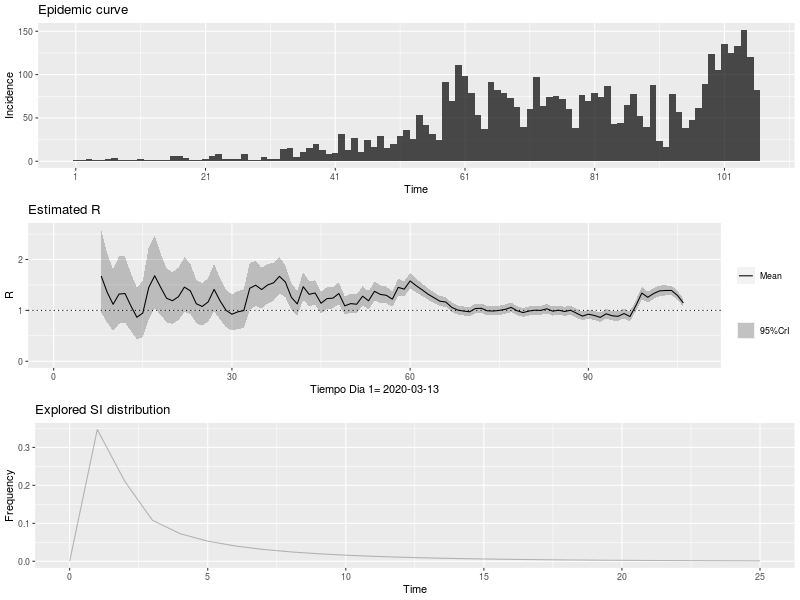

The data file committed next to this chart (first rows):
, t_start, t_end, Mean(R), Std(R), Quantile.0.025(R), Quantile.0.05(R), Quantile.0.25(R), Median(R), Quantile.0.75(R), Quantile.0.95(R), Quantile.0.975(R)
1, 2, 8, 1.674, 0.4185, 0.9568, 1.05, 1.376, 1.639, 1.934, 2.416, 2.588
2, 3, 9, 1.357, 0.3503, 0.7594, 0.8364, 1.107, 1.327, 1.574, 1.98, 2.125
3, 4, 10, 1.119, 0.3105, 0.596, 0.6621, 0.8974, 1.091, 1.31, 1.674, 1.805
4, 5, 11, 1.32, 0.3409, 0.739, 0.8139, 1.077, 1.291, 1.532, 1.927, 2.068
5, 6, 12, 1.331, 0.3328, 0.7609, 0.835, 1.094, 1.304, 1.538, 1.922, 2.058
6, 7, 13, 1.087, 0.2905, 0.5942, 0.6571, 0.8795, 1.061, 1.266, 1.605, 1.726
7, 8, 14, 0.8649, 0.2608, 0.4317, 0.485, 0.6777, 0.8388, 1.024, 1.334, 1.446
8, 9, 15, 0.9476, 0.2857, 0.473, 0.5314, 0.7425, 0.919, 1.122, 1.461, 1.584
9, 10, 16, 1.451, 0.3627, 0.8293, 0.9101, 1.193, 1.421, 1.676, 2.095, 2.244
10, 11, 17, 1.68, 0.3666, 1.04, 1.126, 1.42, 1.653, 1.91, 2.325, 2.471
11, 12, 18, 1.454, 0.31, 0.9113, 0.9844, 1.235, 1.432, 1.649, 1.999, 2.122
12, 13, 19, 1.238, 0.2702, 0.7664, 0.8296, 1.047, 1.218, 1.408, 1.713, 1.821
13, 14, 20, 1.189, 0.2596, 0.7363, 0.7971, 1.006, 1.171, 1.353, 1.646, 1.75
14, 15, 21, 1.269, 0.2646, 0.8043, 0.8672, 1.082, 1.25, 1.436, 1.733, 1.837
15, 16, 22, 1.457, 0.2754, 0.9684, 1.036, 1.263, 1.44, 1.633, 1.938, 2.045
16, 17, 23, 1.384, 0.2527, 0.9338, 0.9962, 1.206, 1.369, 1.545, 1.824, 1.921
17, 18, 24, 1.131, 0.2176, 0.7451, 0.798, 0.9773, 1.117, 1.269, 1.511, 1.595
18, 19, 25, 1.077, 0.2112, 0.7035, 0.7547, 0.928, 1.063, 1.211, 1.446, 1.529
19, 20, 26, 1.166, 0.2204, 0.775, 0.829, 1.011, 1.152, 1.306, 1.551, 1.636
20, 21, 27, 1.412, 0.2387, 0.9835, 1.044, 1.245, 1.399, 1.565, 1.826, 1.917
21, 22, 28, 1.188, 0.2067, 0.8175, 0.8692, 1.042, 1.176, 1.32, 1.547, 1.626
22, 23, 29, 1.003, 0.1862, 0.6715, 0.7173, 0.8717, 0.9912, 1.121, 1.327, 1.399
23, 24, 30, 0.924, 0.1812, 0.6036, 0.6475, 0.7962, 0.9122, 1.039, 1.241, 1.312
24, 25, 31, 0.9715, 0.1905, 0.6346, 0.6808, 0.8372, 0.9591, 1.092, 1.305, 1.379
25, 26, 32, 0.9963, 0.1954, 0.6508, 0.6981, 0.8585, 0.9836, 1.12, 1.338, 1.414
26, 27, 33, 1.434, 0.2358, 1.01, 1.07, 1.269, 1.421, 1.586, 1.843, 1.932
27, 28, 34, 1.495, 0.2253, 1.086, 1.144, 1.337, 1.483, 1.64, 1.884, 1.968
28, 29, 35, 1.409, 0.2034, 1.039, 1.092, 1.267, 1.399, 1.541, 1.76, 1.835
29, 30, 36, 1.499, 0.1985, 1.135, 1.188, 1.361, 1.49, 1.628, 1.84, 1.912
30, 31, 37, 1.541, 0.1882, 1.194, 1.245, 1.41, 1.533, 1.663, 1.863, 1.931
31, 32, 38, 1.669, 0.1821, 1.331, 1.381, 1.543, 1.662, 1.788, 1.979, 2.044
32, 33, 39, 1.557, 0.1606, 1.258, 1.302, 1.446, 1.551, 1.662, 1.83, 1.887
33, 34, 40, 1.258, 0.1341, 1.009, 1.046, 1.165, 1.253, 1.345, 1.486, 1.534
34, 35, 41, 1.127, 0.1237, 0.8975, 0.9314, 1.041, 1.122, 1.208, 1.338, 1.382
35, 36, 42, 1.466, 0.1404, 1.203, 1.243, 1.369, 1.461, 1.558, 1.704, 1.753
36, 37, 43, 1.315, 0.1248, 1.082, 1.117, 1.229, 1.311, 1.397, 1.527, 1.571
37, 38, 44, 1.342, 0.121, 1.115, 1.149, 1.258, 1.338, 1.421, 1.547, 1.589
38, 39, 45, 1.14, 0.1068, 0.9404, 0.9703, 1.066, 1.137, 1.21, 1.321, 1.359
39, 40, 46, 1.232, 0.1097, 1.026, 1.057, 1.156, 1.229, 1.304, 1.418, 1.456
40, 41, 47, 1.24, 0.1072, 1.039, 1.07, 1.167, 1.237, 1.311, 1.422, 1.459
41, 42, 48, 1.331, 0.1076, 1.129, 1.159, 1.257, 1.328, 1.402, 1.513, 1.55
42, 43, 49, 1.089, 0.09303, 0.9142, 0.9405, 1.025, 1.086, 1.15, 1.246, 1.279
43, 44, 50, 1.133, 0.09443, 0.9557, 0.9825, 1.068, 1.131, 1.195, 1.293, 1.326
44, 45, 51, 1.121, 0.09274, 0.9461, 0.9725, 1.057, 1.118, 1.182, 1.277, 1.309
45, 46, 52, 1.278, 0.09777, 1.094, 1.122, 1.211, 1.276, 1.343, 1.443, 1.477
46, 47, 53, 1.188, 0.0906, 1.017, 1.043, 1.126, 1.186, 1.248, 1.341, 1.372
47, 48, 54, 1.375, 0.09509, 1.195, 1.222, 1.309, 1.372, 1.438, 1.535, 1.567
48, 49, 55, 1.313, 0.08811, 1.146, 1.171, 1.252, 1.311, 1.371, 1.461, 1.491
49, 50, 56, 1.296, 0.08385, 1.137, 1.162, 1.239, 1.295, 1.352, 1.437, 1.466
50, 51, 57, 1.22, 0.07824, 1.071, 1.094, 1.166, 1.218, 1.271, 1.351, 1.378
51, 52, 58, 1.452, 0.08315, 1.294, 1.318, 1.395, 1.45, 1.507, 1.592, 1.62
52, 53, 59, 1.417, 0.07707, 1.27, 1.293, 1.364, 1.416, 1.468, 1.546, 1.572
53, 54, 60, 1.578, 0.07675, 1.432, 1.454, 1.526, 1.577, 1.63, 1.707, 1.732
54, 55, 61, 1.486, 0.0687, 1.355, 1.375, 1.439, 1.485, 1.532, 1.601, 1.624
55, 56, 62, 1.405, 0.06253, 1.285, 1.304, 1.363, 1.404, 1.447, 1.51, 1.53
56, 57, 63, 1.319, 0.0575, 1.208, 1.226, 1.279, 1.318, 1.357, 1.415, 1.434
57, 58, 64, 1.25, 0.05385, 1.147, 1.163, 1.213, 1.249, 1.286, 1.34, 1.358
58, 59, 65, 1.18, 0.05084, 1.083, 1.098, 1.146, 1.18, 1.214, 1.265, 1.282
59, 60, 66, 1.165, 0.04957, 1.07, 1.084, 1.131, 1.164, 1.198, 1.247, 1.264
60, 61, 67, 1.059, 0.04645, 0.9702, 0.9841, 1.028, 1.059, 1.09, 1.137, 1.152
... 39 more rows
